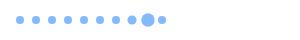
t = 0.00 s
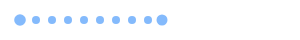
t = 0.25 s
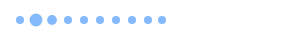
t = 0.50 s
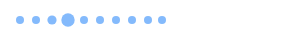
t = 0.75 s
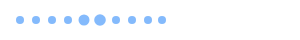
t = 1.00 s
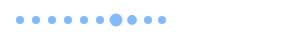
t = 1.25 s

The animated SVG that drew these frames (rendered in a browser with its animation timeline set to each time). Animation: 10 SMIL elements (animate=10); one cycle of 1.50 s, repeats indefinitely.

<?xml version="1.0" encoding="utf-8"?>
<svg class="button" expanded="true" height="40px" width="100%">
  <g transform="translate(0 0)">
    <circle class = "innerCircle" cx="20px" cy="20px" r="25%" fill="#84bafc">
      <animate attributeName="r" begin="-1.35s" dur="1.5s" repeatCount="indefinite" values="4px;7px;4px;4px;4px;4px;4px;4px;4px;4px"/>
    </circle>
    </g>
    <g transform="translate(16 0)">
    <circle class = "innerCircle" cx="20px" cy="20px" r="25%" fill="#84bafc">
      <animate attributeName="r" begin="-1.2s" dur="1.5s" repeatCount="indefinite" values="4px;7px;4px;4px;4px;4px;4px;4px;4px;4px"/>
    </circle>
    </g>
    <g transform="translate(32 0)">
    <circle class = "innerCircle" cx="20px" cy="20px" r="25%" fill="#84bafc">
      <animate attributeName="r" begin="-1.05s" dur="1.5s" repeatCount="indefinite" values="4px;7px;4px;4px;4px;4px;4px;4px;4px;4px"/>
    </circle>
    </g>
    <g transform="translate(48 0)">
    <circle class = "innerCircle" cx="20px" cy="20px" r="25%" fill="#84bafc">
      <animate attributeName="r" begin="-0.90s" dur="1.5s" repeatCount="indefinite" values="4px;7px;4px;4px;4px;4px;4px;4px;4px;4px"/>
    </circle>
    </g>
    <g transform="translate(64 0)">
    <circle class = "innerCircle" cx="20px" cy="20px" r="25%" fill="#84bafc">
      <animate attributeName="r" begin="-0.75s" dur="1.5s" repeatCount="indefinite" values="4px;7px;4px;4px;4px;4px;4px;4px;4px;4px"/>
    </circle>
    </g>
    <g transform="translate(80 0)">
    <circle class = "innerCircle" cx="20px" cy="20px" r="25%" fill="#84bafc">
      <animate attributeName="r" begin="-0.60s" dur="1.5s" repeatCount="indefinite" values="4px;7px;4px;4px;4px;4px;4px;4px;4px;4px"/>
    </circle>
    </g>
    <g transform="translate(96 0)">
    <circle class = "innerCircle" cx="20px" cy="20px" r="25%" fill="#84bafc">
      <animate attributeName="r" begin="-0.45s" dur="1.5s" repeatCount="indefinite" values="4px;7px;4px;4px;4px;4px;4px;4px;4px;4px"/>
    </circle>
    </g>
    <g transform="translate(112 0)">
    <circle class = "innerCircle" cx="20px" cy="20px" r="25%" fill="#84bafc">
      <animate attributeName="r" begin="-0.30s" dur="1.5s" repeatCount="indefinite" values="4px;7px;4px;4px;4px;4px;4px;4px;4px;4px"/>
    </circle>
    </g>
    <g transform="translate(128 0)">
    <circle class = "innerCircle" cx="20px" cy="20px" r="25%" fill="#84bafc">
      <animate attributeName="r" begin="-0.15s" dur="1.5s" repeatCount="indefinite" values="4px;7px;4px;4px;4px;4px;4px;4px;4px;4px"/>
    </circle>
    </g>
    <g transform="translate(142 0)">
    <circle class = "innerCircle" cx="20px" cy="20px" r="25%" fill="#84bafc">
      <animate attributeName="r" begin="0s" dur="1.5s" repeatCount="indefinite" values="4px;7px;4px;4px;4px;4px;4px;4px;4px;4px"/>
    </circle>
    </g>
  </svg>
